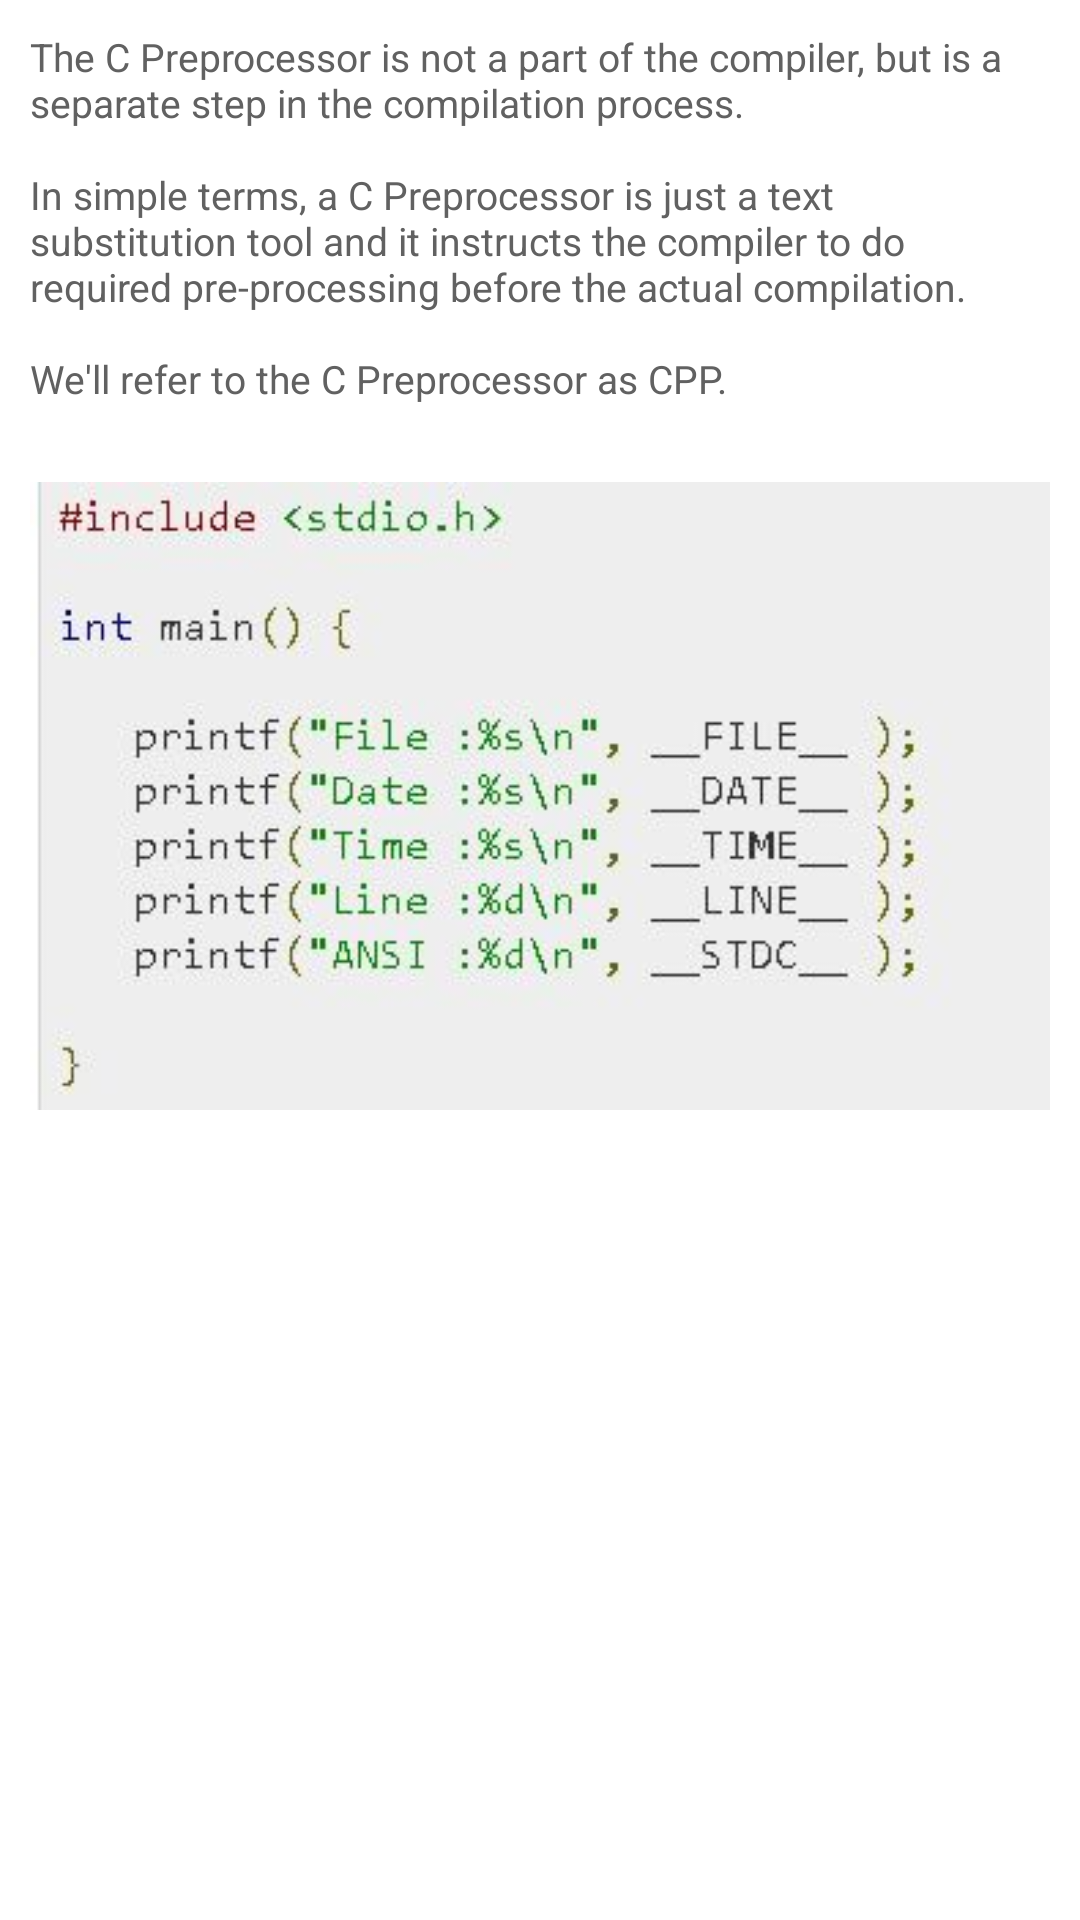

Produce the Android XML layout that renders to this screen, including the resource entries it uses.
<!-- AndroidManifest.xml: application theme a -->
<!-- res/layout/q.xml -->
<?xml version="1.0" encoding="utf-8" ?>
<ScrollView xmlns:android="http://schemas.android.com/apk/res/android" android:layout_width="fill_parent" android:layout_height="fill_parent">
	<LinearLayout xmlns:android="http://schemas.android.com/apk/res/android" android:gravity="center" android:orientation="vertical" android:background="@color/d" android:paddingLeft="10.0dip" android:paddingTop="10.0dip" android:paddingRight="10.0dip" android:paddingBottom="10.0dip" android:layout_width="fill_parent" android:layout_height="fill_parent">
		<TextView android:layout_gravity="center" android:layout_width="wrap_content" android:layout_height="wrap_content" android:text="@string/a10" />
		<ImageView android:layout_gravity="center" android:layout_width="wrap_content" android:layout_height="wrap_content" android:src="@drawable/p" />
	</LinearLayout>
</ScrollView>
<!-- resources referenced by this layout -->
<resources>
  <color name="d">#ffffffff</color>
  <!-- drawable p: webp bitmap (drawable, 23609 bytes) -->
  <string name="a10">"The C Preprocessor is not a part of the compiler, but is a separate step in the compilation process.
  
  In simple terms, a C Preprocessor is just a text substitution tool and it instructs the compiler to do required pre-processing before the actual compilation. 
  
  We'll refer to the C Preprocessor as CPP.
  "</string>
  <style name="a" parent="@android:style/Theme.Material.Light" />
</resources>
